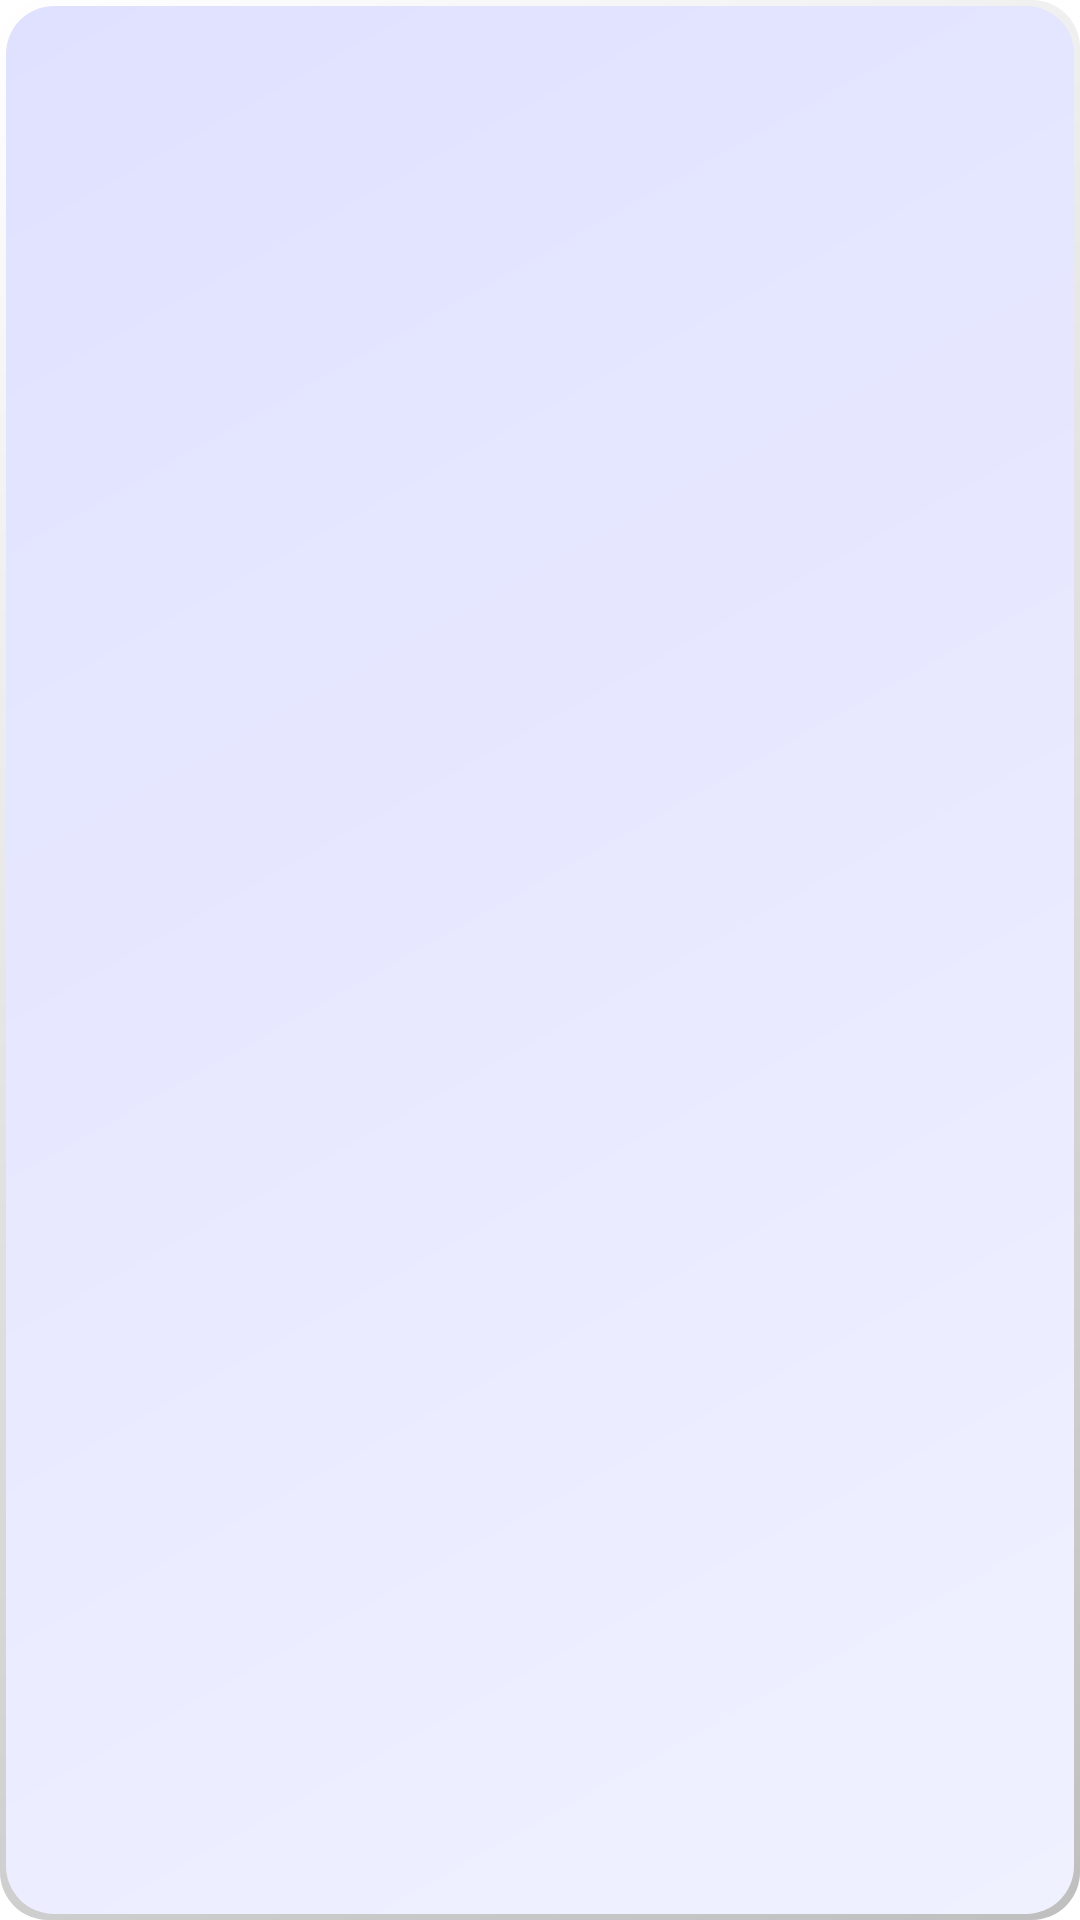

Android layout source for this screen:
<!-- AndroidManifest.xml: application theme Theme.LibroNet -->
<!-- res/layout/fragment_editorial.xml -->
<?xml version="1.0" encoding="utf-8"?>
<FrameLayout xmlns:android="http://schemas.android.com/apk/res/android"
    xmlns:app="http://schemas.android.com/apk/res-auto"
    xmlns:tools="http://schemas.android.com/tools"
    android:layout_width="match_parent"
    android:layout_height="match_parent"
    android:background="@drawable/bg_gradient_light"
    android:padding="12dp">

    <androidx.recyclerview.widget.RecyclerView
        android:id="@+id/lstEditoriales"
        android:layout_width="match_parent"
        android:layout_height="match_parent"
        android:clipToPadding="false"
        android:paddingVertical="8dp"
        android:paddingHorizontal="4dp"
        android:scrollbarStyle="outsideOverlay"
        android:scrollbars="vertical"
        app:layoutManager="androidx.recyclerview.widget.LinearLayoutManager"
        tools:listitem="@layout/item_editorial" />

    <TextView
        android:id="@+id/tvEmptyStateEditoriales"
        android:layout_width="280dp"
        android:layout_height="280dp"
        android:layout_gravity="center"
        android:background="@drawable/empty_state_background"
        android:drawablePadding="16dp"
        android:drawableTop="@drawable/ic_empty_editoriales"
        android:elevation="8dp"
        android:gravity="center"
        android:text="No se encontraron editoriales"
        android:textColor="#6200EA"
        android:textSize="18sp"
        android:textStyle="bold"
        android:visibility="gone" />

</FrameLayout>
<!-- res/layout/item_editorial.xml (included above) -->
<?xml version="1.0" encoding="utf-8"?>
<com.google.android.material.card.MaterialCardView
    xmlns:android="http://schemas.android.com/apk/res/android"
    xmlns:app="http://schemas.android.com/apk/res-auto"
    xmlns:tools="http://schemas.android.com/tools"
    android:layout_width="match_parent"
    android:layout_height="wrap_content"
    android:layout_marginHorizontal="16dp"
    android:layout_marginVertical="8dp"
    app:cardCornerRadius="12dp"
    app:cardElevation="1dp"
    app:strokeColor="?attr/colorOutline"
    app:strokeWidth="0.5dp">

    <androidx.constraintlayout.widget.ConstraintLayout
        android:layout_width="match_parent"
        android:layout_height="wrap_content"
        android:minHeight="72dp"
        android:padding="16dp"
        android:background="?attr/selectableItemBackground">

        <TextView
            android:id="@+id/txtNombre"
            android:layout_width="0dp"
            android:layout_height="wrap_content"
            android:text="Editorial Planeta"
            android:textColor="?android:attr/textColorPrimary"
            android:textSize="18sp"
            android:textStyle="bold"
            android:ellipsize="end"
            android:maxLines="1"
            app:layout_constraintEnd_toStartOf="@+id/iconArrow"
            app:layout_constraintStart_toStartOf="parent"
            app:layout_constraintTop_toTopOf="parent" />

        <TextView
            android:id="@+id/txtDireccion"
            android:layout_width="0dp"
            android:layout_height="wrap_content"
            android:layout_marginTop="4dp"
            android:text="Calle de los Libros, 123, Madrid"
            android:textColor="?android:attr/textColorSecondary"
            android:textSize="14sp"
            app:layout_constraintEnd_toStartOf="@+id/iconArrow"
            app:layout_constraintStart_toStartOf="parent"
            app:layout_constraintTop_toBottomOf="@+id/txtNombre" />

        <ImageView
            android:id="@+id/iconArrow"
            android:layout_width="24dp"
            android:layout_height="24dp"
            android:layout_marginEnd="4dp"
            android:src="@drawable/ic_baseline_chevron_right_24"
            app:tint="?attr/colorOutline"
            app:layout_constraintBottom_toBottomOf="parent"
            app:layout_constraintEnd_toEndOf="parent"
            app:layout_constraintTop_toTopOf="parent" />

    </androidx.constraintlayout.widget.ConstraintLayout>
</com.google.android.material.card.MaterialCardView>


<!-- resources referenced by this layout -->
<resources>
  <!-- drawable bg_gradient_light (drawable) -->
  <?xml version="1.0" encoding="utf-8"?>
  <layer-list xmlns:android="http://schemas.android.com/apk/res/android">
      <item>
          <shape android:shape="rectangle">
              <corners android:radius="16dp" />
              <gradient
                  android:startColor="#40000000"
                  android:endColor="@android:color/transparent"
                  android:angle="135" />
              <padding
                  android:bottom="2dp"
                  android:left="2dp"
                  android:right="2dp"
                  android:top="2dp" />
          </shape>
      </item>
  
      <item>
          <shape android:shape="rectangle">
              <corners android:radius="16dp" />
              <gradient
                  android:startColor="#F0F1FF"
                  android:endColor="#E0E1FF"
                  android:angle="135" />
          </shape>
      </item>
  </layer-list>
  <!-- drawable empty_state_background (drawable) -->
  <?xml version="1.0" encoding="utf-8"?>
  <layer-list xmlns:android="http://schemas.android.com/apk/res/android">
      
      <item>
          <shape android:shape="rectangle">
              <corners android:radius="24dp" />
              <solid android:color="#33000000" />
          </shape>
      </item>
      
      
      <item android:bottom="4dp" android:right="4dp">
          <shape android:shape="rectangle">
              <corners android:radius="24dp" />
              <solid android:color="@android:color/white" />
              <stroke 
                  android:width="1dp"
                  android:color="#F0F1FF"/>
          </shape>
      </item>
  </layer-list>
  <!-- drawable ic_baseline_chevron_right_24 (drawable) -->
  <vector xmlns:android="http://schemas.android.com/apk/res/android"
      android:width="24dp"
      android:height="24dp"
      android:viewportWidth="24"
      android:viewportHeight="24"
      android:tint="?attr/colorOutline">
      <path
          android:fillColor="@android:color/white"
          android:pathData="M10,6L8.59,7.41 13.17,12l-4.58,4.59L10,18l6,-6z"/>
  </vector>
  <style name="Theme.LibroNet" parent="Base.Theme.LibroNet">
          <item name="colorSecondary">#FFC107</item>
          <item name="colorOnSecondary">#000000</item>
          <item name="colorPrimaryContainer">#F0F1FF</item>
      </style>
  <style name="Base.Theme.LibroNet" parent="Theme.Material3.DayNight.NoActionBar">
          <item name="colorPrimary">#A9AAC7</item>
          <item name="colorPrimaryContainer">#F0F1FF</item>
          <item name="colorOnPrimary">#FFFFFF</item>
          <item name="colorSecondary">#FFC107</item>
          <item name="colorSecondaryContainer">#87879B</item>
          <item name="colorOnSecondary">#000000</item>
          <item name="android:windowBackground">@color/white</item>
          <item name="android:statusBarColor">#7B7C99</item>
          <item name="android:navigationBarColor">#7B7C99</item>
  
          <item name="textAppearanceBodyLarge">@style/TextAppearance.LibroNet.BodyLarge</item>
          <item name="textAppearanceBodyMedium">@style/TextAppearance.LibroNet.BodyMedium</item>
      </style>
  <style name="TextAppearance.LibroNet.BodyLarge" parent="TextAppearance.Material3.BodyLarge">
          <item name="android:lineSpacingExtra">4sp</item>
          <item name="android:textStyle">normal</item>
      </style>
  <style name="TextAppearance.LibroNet.BodyMedium" parent="TextAppearance.Material3.BodyMedium">
          <item name="android:lineSpacingExtra">3sp</item>
      </style>
  <!-- not gathered from this repository: default colours our renderer supplied (Android Studio template values) -->
  <color name="white">#FFFFFFFF</color>
</resources>
